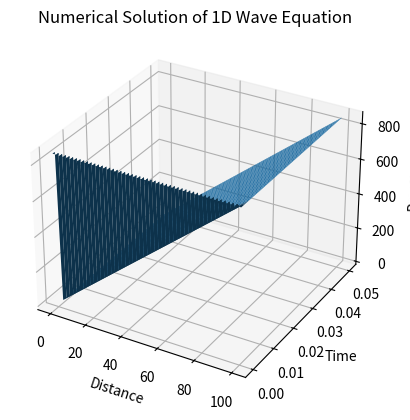

This chart was generated by the following Python code:
"""
Title: HW1_MECH568:
[redacted]
Date: 2024-08-00
Description: [Brief description of what the script does]

Usage: 
- 
- 
"""

import numpy as np
import matplotlib.pyplot as plt
import pandas as pd

# Variables
# y is the is P or pressure in psi
# x is the distance from the start of the pipe in ft
# t is time in sec


# y[2, :] Pressure at time step 1 # the first unknown Pressure
# y[1, :] Pressure at time step 0
# y[0, :] Pressure at time step -1  

t_min = 0    # time at the end               # in sec 
t_max = 0.05     # time at the start               # in sec
dt = 0.001  # delta_t or time increaments       # in sec
Nt = int((t_max - t_min) / dt) # Number of time steps

x_min = 0                                       # in ft
x_max = 100     # the length at the end         # in ft
L = x_max - x_min
Nx = 100                                        # Number of Spatial points

# Discretization
dx = L / (Nx - 1)

# Parameters
c = 1125    #Speed of the sound for water #Unit: ft/s

# Coefficient
r = c ** 2 / dx **2 

print(f"{Nt} + {type(Nt)}")
print(f"{Nx} + {type(Nx)}")
# Initialize Pressure distribution
y = np.zeros(( Nt + 2, Nx)) # Nt+2 because there is two time boundary at the start
y[0, :] = np.ones(Nx) * 850 # Pressure at time step -1
y[1, :] = np.ones(Nx) * 850 # Pressure at time step 0
for k in range(2, Nt + 2): # 2 instead of 1 and Nt+2 instead of N+1 because there is two time boundary at the start
    y[k, 0] = 0     # Pressure at the start of the pipe
    y[k, -1] = 850  # Pressure at the end of the pipe # in psi


############## Implicit Method ################

# Generate coefficient Matrix
KK = np.zeros((Nx - 2, Nx - 2))
for i in range(Nx - 2):
    KK[i, i] = r + 1/2
    if i != Nx - 3:
        KK[i, i + 1] = -r /2
    if i != 0:
        KK[i, i - 1] = -r /2


# Solve
for k in range(1, Nt +1):
# for k in range(Nt + 1): # +1 because there is two time boundary at the start
    y_ext = np.zeros(Nx - 2) #np.ones(Nx - 2) * - (1/2) * y[k - 1,]
    y_ext[0] = r / 2 * y[k + 1, 0] 
    y_ext[-1] = r / 2 * y[k + 1, -1]

    y[k + 1, 1:Nx -1] = np.linalg.solve(KK, y[k, 1:Nx - 1] -(1/2)*y[k-1, 1:Nx - 1] + y_ext )

y_implicit = y
############## Implicit Method ################



############## Explicit Method ################


# plot the results
X, time = np.meshgrid(np.linspace(0, L, Nx), np.linspace(0, t_max, Nt+2))
fig = plt.figure()
ax = fig.add_subplot(111, projection='3d')
ax.plot_surface(X, time, y) # don't know why there should be no .T after y ???
ax.set_xlabel('Distance')
ax.set_ylabel('Time')
ax.set_zlabel('Pressure')
ax.set_title('Numerical Solution of 1D Wave Equation')
print(f"KK:{KK}")
print(f"P:{y}")
plt.show()
